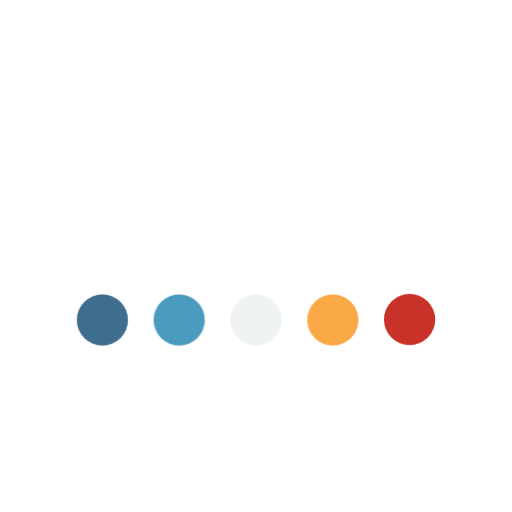
t = 0.00 s
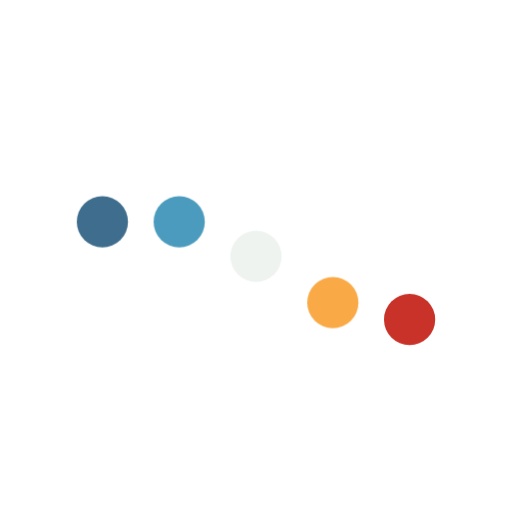
t = 0.40 s
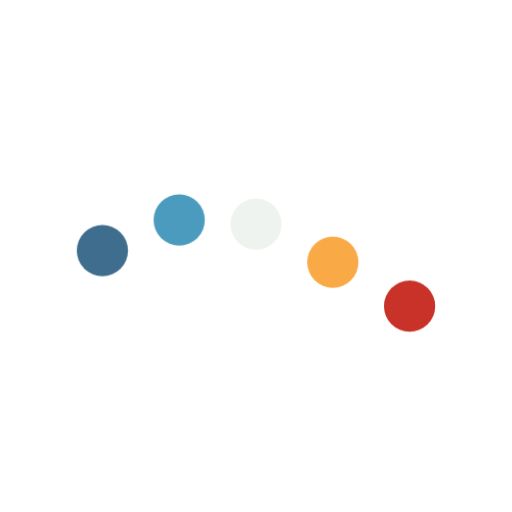
t = 0.49 s
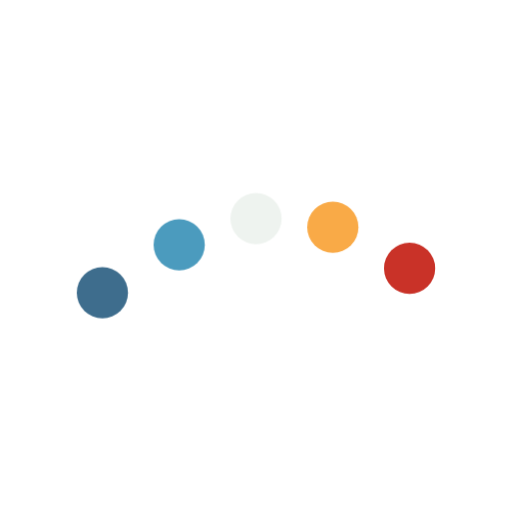
t = 0.58 s
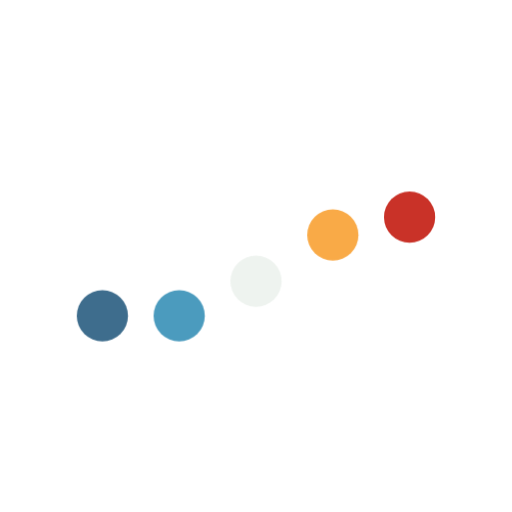
t = 0.75 s
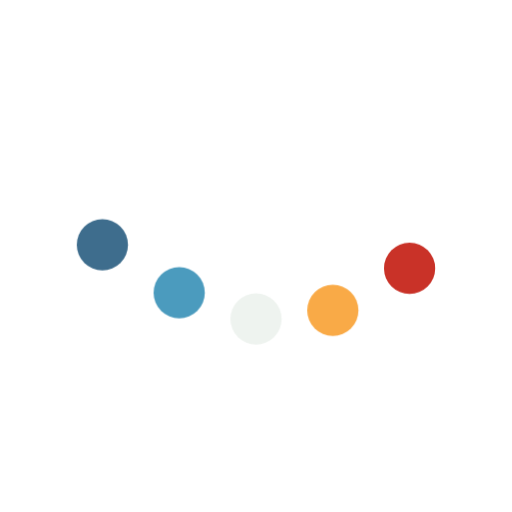
t = 0.93 s

The animated SVG that drew these frames (rendered in a browser with its animation timeline set to each time). Animation: 1 CSS @keyframes rule; one cycle of 1.10 s, repeats indefinitely.

<svg class="lds-typing" width="100%" height="100%" xmlns="http://www.w3.org/2000/svg"
     xmlns:xlink="http://www.w3.org/1999/xlink" viewBox="0 0 100 100" preserveAspectRatio="xMidYMid">
    <style>
        #svg-balls-1,#svg-balls-2,#svg-balls-3,#svg-balls-4,#svg-balls-5{ animation: .7s jump ease-in-out infinite;}
        #svg-balls-2{ animation-delay: .1s;}
        #svg-balls-3{ animation-delay: .2s;}
        #svg-balls-4{ animation-delay: .3s;}
        #svg-balls-5{ animation-delay: .4s;}

        @keyframes jump{
           50%{ transform: translate(0,-20px);}
        }

    </style>
    <circle id="svg-balls-1" cx="20" cy="62.5" r="5" fill="#3e6d8d"></circle>
    <circle id="svg-balls-2" cx="35" cy="62.5" r="5" fill="#4b9bbe"></circle>
    <circle id="svg-balls-3" cx="50" cy="62.5" r="5" fill="#eef3ef"></circle>
    <circle id="svg-balls-4" cx="65" cy="62.5" r="5" fill="#f9aa47"></circle>
    <circle id="svg-balls-5" cx="80" cy="62.4" r="5" fill="#c93228"></circle>
</svg>